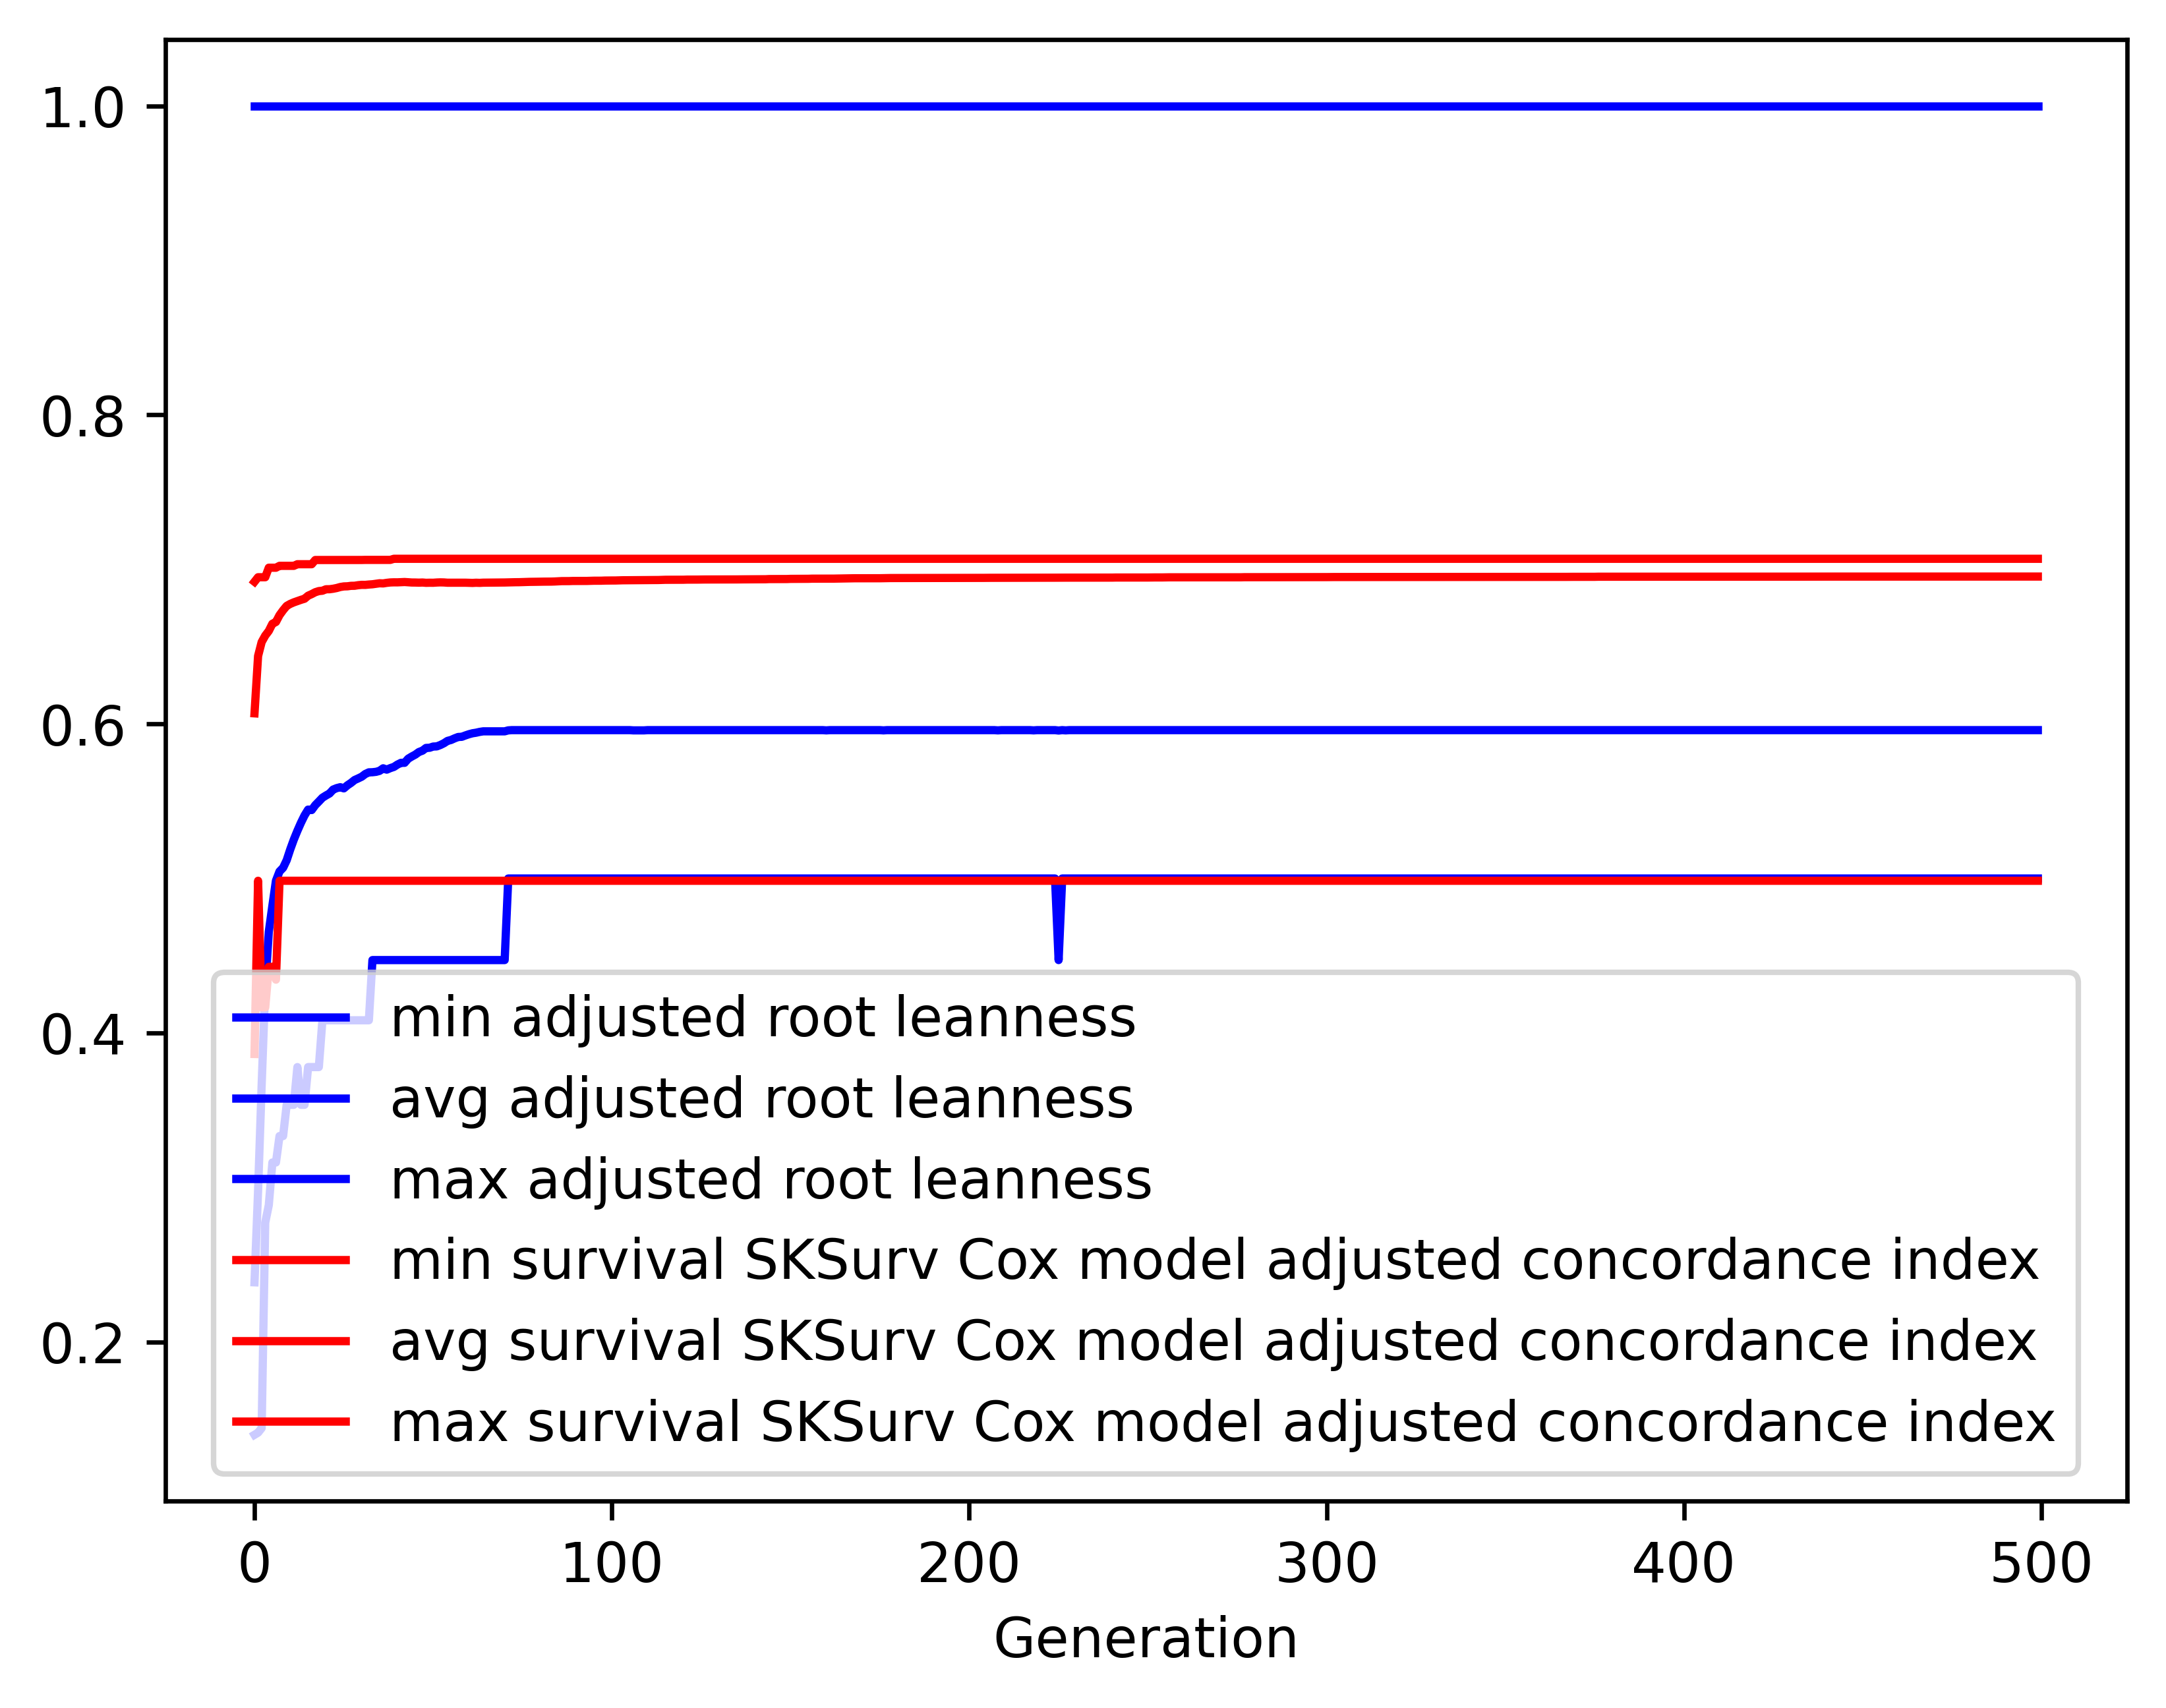

The file beside this chart, header and first rows:
gen, evals, gen_feats, explored, adjusted root leanness_min, adjusted root leanness_avg, adjusted root leanness_max, adjusted root leanness_std, survival SKSurv Cox model adjusted conco…, survival SKSurv Cox model adjusted conco…, survival SKSurv Cox model adjusted conco…, survival SKSurv Cox model adjusted conco…
0, 500, 117, 117, 0.14, 0.2387, 1.0, 0.1256, 0.3864, 0.6069, 0.692, 0.05519
1, 503, 334, 335, 0.1414, 0.298, 1.0, 0.1187, 0.4985, 0.644, 0.6949, 0.02182
2, 500, 381, 535, 0.1443, 0.3663, 1.0, 0.1112, 0.4166, 0.653, 0.6949, 0.02741
3, 500, 414, 721, 0.2774, 0.4293, 1.0, 0.1014, 0.4166, 0.6572, 0.6949, 0.03193
4, 500, 420, 898, 0.2887, 0.4655, 1.0, 0.11, 0.4428, 0.6602, 0.7011, 0.03642
5, 500, 478, 1083, 0.3162, 0.4824, 1.0, 0.1121, 0.4428, 0.6648, 0.7011, 0.03774
6, 500, 484, 1231, 0.3162, 0.4986, 1.0, 0.1168, 0.4345, 0.666, 0.7011, 0.04258
7, 500, 477, 1381, 0.3333, 0.5046, 1.0, 0.1163, 0.4985, 0.6704, 0.7023, 0.03641
8, 500, 475, 1507, 0.3333, 0.5069, 1.0, 0.117, 0.4985, 0.6736, 0.7023, 0.03335
9, 500, 472, 1630, 0.3536, 0.5118, 1.0, 0.1148, 0.4985, 0.6764, 0.7023, 0.03073
10, 500, 491, 1753, 0.3536, 0.5188, 1.0, 0.1123, 0.4985, 0.6777, 0.7023, 0.0309
11, 500, 482, 1859, 0.3536, 0.5252, 1.0, 0.1114, 0.4985, 0.6787, 0.7023, 0.03047
12, 500, 505, 1948, 0.378, 0.5308, 1.0, 0.1097, 0.4985, 0.6795, 0.7034, 0.03034
13, 500, 468, 2031, 0.3536, 0.5361, 1.0, 0.1082, 0.4985, 0.6803, 0.7034, 0.0299
14, 500, 499, 2104, 0.3536, 0.5408, 1.0, 0.1071, 0.4985, 0.681, 0.7034, 0.02922
15, 500, 498, 2188, 0.378, 0.5446, 1.0, 0.1059, 0.4985, 0.683, 0.7034, 0.02708
16, 500, 465, 2254, 0.378, 0.5443, 1.0, 0.1061, 0.4985, 0.684, 0.7034, 0.026
17, 500, 500, 2318, 0.378, 0.5475, 1.0, 0.1047, 0.4985, 0.6852, 0.7061, 0.02499
18, 500, 482, 2379, 0.378, 0.5498, 1.0, 0.1039, 0.4985, 0.686, 0.7061, 0.02447
19, 500, 476, 2424, 0.4082, 0.5523, 1.0, 0.103, 0.4985, 0.6862, 0.7061, 0.02448
20, 500, 491, 2467, 0.4082, 0.5537, 1.0, 0.1025, 0.4985, 0.6872, 0.7061, 0.02341
21, 500, 502, 2508, 0.4082, 0.555, 1.0, 0.1024, 0.4985, 0.6872, 0.7061, 0.02374
22, 500, 513, 2551, 0.4082, 0.5575, 1.0, 0.1016, 0.4985, 0.6875, 0.7061, 0.02371
23, 500, 483, 2581, 0.4082, 0.5585, 1.0, 0.1013, 0.4985, 0.688, 0.7061, 0.02334
24, 500, 491, 2630, 0.4082, 0.5591, 1.0, 0.1008, 0.4985, 0.6886, 0.7061, 0.02282
25, 500, 465, 2663, 0.4082, 0.5583, 1.0, 0.1015, 0.4985, 0.689, 0.7061, 0.02259
26, 500, 497, 2691, 0.4082, 0.5603, 1.0, 0.1008, 0.4985, 0.6891, 0.7061, 0.02273
27, 500, 505, 2718, 0.4082, 0.5619, 1.0, 0.1, 0.4985, 0.6894, 0.7061, 0.02242
28, 500, 465, 2742, 0.4082, 0.5637, 1.0, 0.09963, 0.4985, 0.6894, 0.7061, 0.02246
29, 500, 490, 2767, 0.4082, 0.5648, 1.0, 0.09926, 0.4985, 0.6898, 0.7061, 0.02207
30, 500, 496, 2780, 0.4082, 0.5659, 1.0, 0.09876, 0.4985, 0.69, 0.7061, 0.02197
31, 500, 483, 2801, 0.4082, 0.5676, 1.0, 0.09837, 0.4985, 0.69, 0.7062, 0.02212
32, 500, 464, 2814, 0.4082, 0.5687, 1.0, 0.09795, 0.4985, 0.6902, 0.7062, 0.0219
33, 500, 544, 2834, 0.4472, 0.5688, 1.0, 0.09784, 0.4985, 0.6904, 0.7062, 0.0218
34, 500, 500, 2852, 0.4472, 0.569, 1.0, 0.09769, 0.4985, 0.6907, 0.7062, 0.02135
35, 500, 484, 2870, 0.4472, 0.5697, 1.0, 0.09763, 0.4985, 0.691, 0.7062, 0.02102
36, 500, 466, 2888, 0.4472, 0.5713, 1.0, 0.09728, 0.4985, 0.691, 0.7062, 0.02113
37, 500, 490, 2904, 0.4472, 0.5704, 1.0, 0.09751, 0.4985, 0.6913, 0.7062, 0.02079
38, 500, 474, 2916, 0.4472, 0.5714, 1.0, 0.09718, 0.4985, 0.6916, 0.7062, 0.02048
39, 500, 542, 2929, 0.4472, 0.5722, 1.0, 0.09705, 0.4985, 0.6917, 0.7069, 0.02038
40, 500, 484, 2932, 0.4472, 0.5737, 1.0, 0.09671, 0.4985, 0.6916, 0.7069, 0.02043
41, 500, 496, 2942, 0.4472, 0.5749, 1.0, 0.09628, 0.4985, 0.6917, 0.7069, 0.02032
42, 500, 481, 2946, 0.4472, 0.5749, 1.0, 0.09628, 0.4985, 0.6919, 0.7069, 0.02029
43, 500, 468, 2949, 0.4472, 0.5775, 1.0, 0.09544, 0.4985, 0.6917, 0.7069, 0.02036
44, 500, 486, 2954, 0.4472, 0.5789, 1.0, 0.09513, 0.4985, 0.6915, 0.7069, 0.02058
45, 500, 487, 2956, 0.4472, 0.5802, 1.0, 0.09451, 0.4985, 0.6915, 0.7069, 0.02058
46, 500, 486, 2959, 0.4472, 0.5818, 1.0, 0.09397, 0.4985, 0.6914, 0.7069, 0.02068
47, 500, 494, 2965, 0.4472, 0.5827, 1.0, 0.09363, 0.4985, 0.6915, 0.7069, 0.02058
48, 500, 466, 2970, 0.4472, 0.5845, 1.0, 0.09291, 0.4985, 0.6913, 0.7069, 0.02075
49, 500, 485, 2973, 0.4472, 0.5846, 1.0, 0.09278, 0.4985, 0.6914, 0.7069, 0.02078
50, 500, 496, 2975, 0.4472, 0.5854, 1.0, 0.09253, 0.4985, 0.6914, 0.7069, 0.02074
51, 500, 503, 2977, 0.4472, 0.5855, 1.0, 0.09241, 0.4985, 0.6915, 0.7069, 0.02057
52, 500, 477, 2980, 0.4472, 0.5864, 1.0, 0.09202, 0.4985, 0.6916, 0.7069, 0.0204
53, 500, 449, 2984, 0.4472, 0.5875, 1.0, 0.09141, 0.4985, 0.6916, 0.7069, 0.02044
54, 500, 435, 2987, 0.4472, 0.589, 1.0, 0.0908, 0.4985, 0.6914, 0.7069, 0.02056
55, 500, 448, 2989, 0.4472, 0.5897, 1.0, 0.0906, 0.4985, 0.6914, 0.7069, 0.02048
56, 500, 476, 2992, 0.4472, 0.5907, 1.0, 0.09007, 0.4985, 0.6914, 0.7069, 0.02043
57, 500, 485, 2993, 0.4472, 0.5916, 1.0, 0.08962, 0.4985, 0.6914, 0.7069, 0.0204
58, 500, 466, 2996, 0.4472, 0.5917, 1.0, 0.08949, 0.4985, 0.6915, 0.7069, 0.02035
59, 500, 457, 2997, 0.4472, 0.5926, 1.0, 0.08902, 0.4985, 0.6914, 0.7069, 0.02034
... 440 more rows
